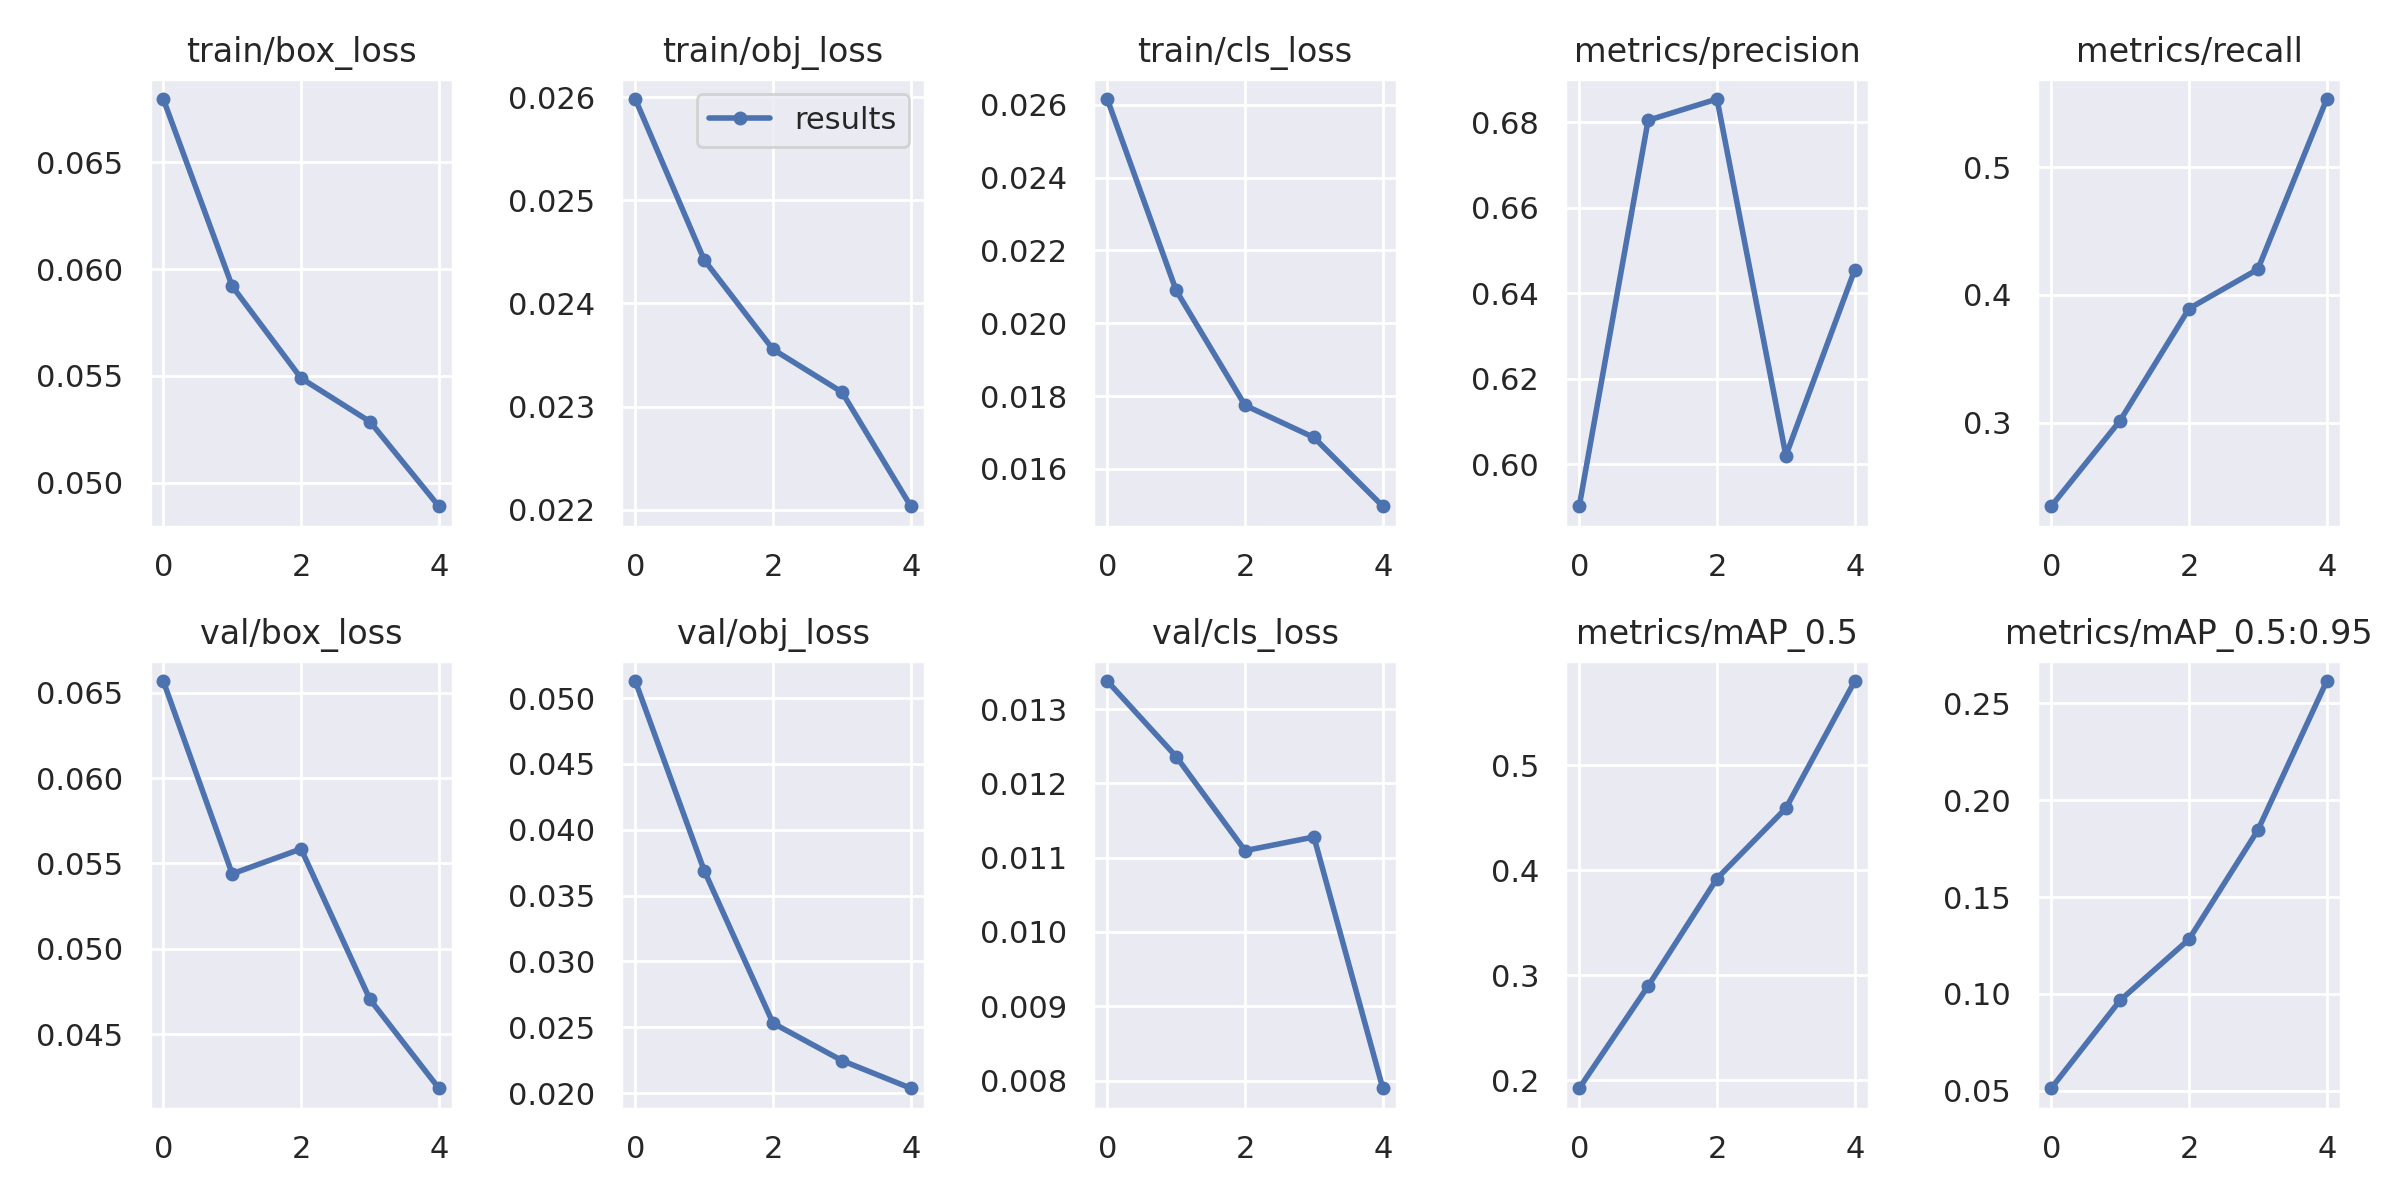

The table this chart was drawn from, first rows:
epoch, train/box_loss, train/obj_loss, train/cls_loss, metrics/precision, metrics/recall, metrics/mAP_0.5, metrics/mAP_0.5:0.95, val/box_loss, val/obj_loss, val/cls_loss, x/lr0, x/lr1, x/lr2
0, 0.06797, 0.02598, 0.02616, 0.5902, 0.2344, 0.1926, 0.05129, 0.06569, 0.05129, 0.01338, 0.00202, 0.00202, 0.08182
1, 0.0592, 0.02442, 0.0209, 0.6805, 0.3015, 0.2899, 0.09668, 0.05439, 0.03691, 0.01236, 0.003702, 0.003702, 0.0632
2, 0.05489, 0.02355, 0.01775, 0.6855, 0.3893, 0.3923, 0.1282, 0.05585, 0.02532, 0.01109, 0.004189, 0.004189, 0.04339
3, 0.05286, 0.02314, 0.01687, 0.6021, 0.4202, 0.4592, 0.1846, 0.04704, 0.02248, 0.01128, 0.003333, 0.003333, 0.02223
4, 0.0489, 0.02203, 0.01498, 0.6455, 0.5536, 0.5803, 0.2616, 0.04183, 0.02037, 0.007896, 0.001859, 0.001859, 0.001859
